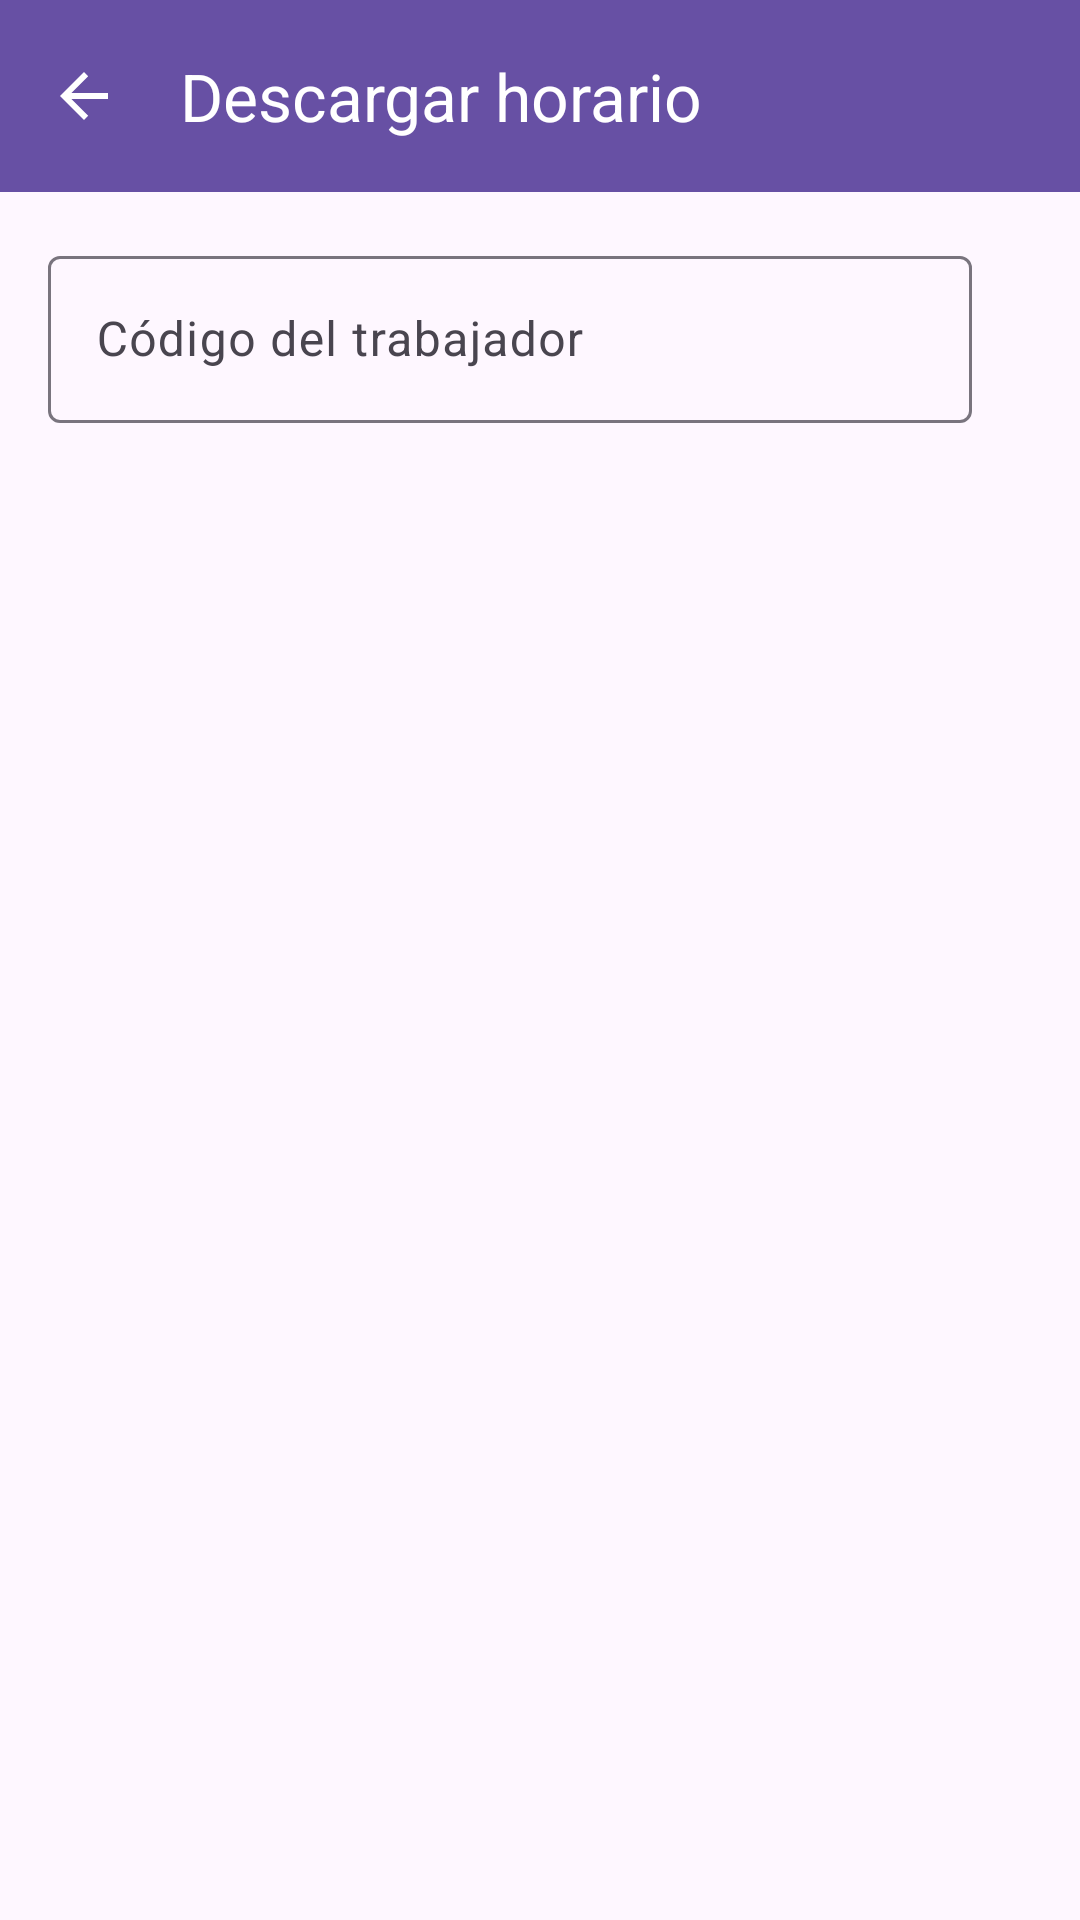

Android layout source for this screen:
<!-- AndroidManifest.xml: application theme Theme.Lab5_20200643_20203248 -->
<!-- res/layout/activity_trabajador_descargar_horario.xml -->
<?xml version="1.0" encoding="utf-8"?>
<androidx.constraintlayout.widget.ConstraintLayout xmlns:android="http://schemas.android.com/apk/res/android"
    xmlns:app="http://schemas.android.com/apk/res-auto"
    xmlns:tools="http://schemas.android.com/tools"
    android:layout_width="match_parent"
    android:layout_height="match_parent"
    tools:context=".tutor.TutorListarTrabajadores">

    <androidx.appcompat.widget.Toolbar
        android:id="@+id/toolbarTrabajdorHorario"
        android:layout_width="match_parent"
        android:layout_height="?attr/actionBarSize"
        android:background="?attr/colorPrimary"
        app:title="Descargar horario"
        android:theme="@style/ThemeOverlay.AppCompat.Dark.ActionBar"
        app:layout_constraintEnd_toEndOf="parent"
        app:layout_constraintHorizontal_bias="0.0"
        app:layout_constraintStart_toStartOf="parent"
        app:layout_constraintTop_toTopOf="parent"
        app:navigationIcon="?android:attr/homeAsUpIndicator"
        app:popupTheme="@style/ThemeOverlay.AppCompat.Light" />


    <LinearLayout
        android:layout_width="match_parent"
        android:layout_height="wrap_content"
        android:orientation="horizontal"
        app:layout_constraintEnd_toEndOf="parent"
        app:layout_constraintStart_toStartOf="parent"
        android:layout_margin="16dp"
        app:layout_constraintTop_toBottomOf="@+id/toolbarTrabajdorHorario">

        <com.google.android.material.textfield.TextInputLayout
            android:id="@+id/inputCodigoTrabajador"
            android:layout_width="match_parent"
            android:layout_height="wrap_content"
            android:layout_weight="1"
            android:hint="Código del trabajador">

            <com.google.android.material.textfield.TextInputEditText
                android:layout_width="match_parent"
                android:layout_height="wrap_content"
                android:inputType="number" />

        </com.google.android.material.textfield.TextInputLayout>

        <Button
            style="?attr/materialIconButtonStyle"
            android:id="@+id/buttonDecargarHorario"
            android:layout_weight="0"
            app:icon="@drawable/ic_download"
            android:layout_width="wrap_content"
            android:layout_height="wrap_content"
            app:iconSize="40dp"
            />

    </LinearLayout>
</androidx.constraintlayout.widget.ConstraintLayout>
<!-- resources referenced by this layout -->
<resources>
  <style name="Theme.Lab5_20200643_20203248" parent="Base.Theme.Lab5_20200643_20203248" />
  <style name="Base.Theme.Lab5_20200643_20203248" parent="Theme.Material3.DayNight.NoActionBar">
          
          
      </style>
</resources>
